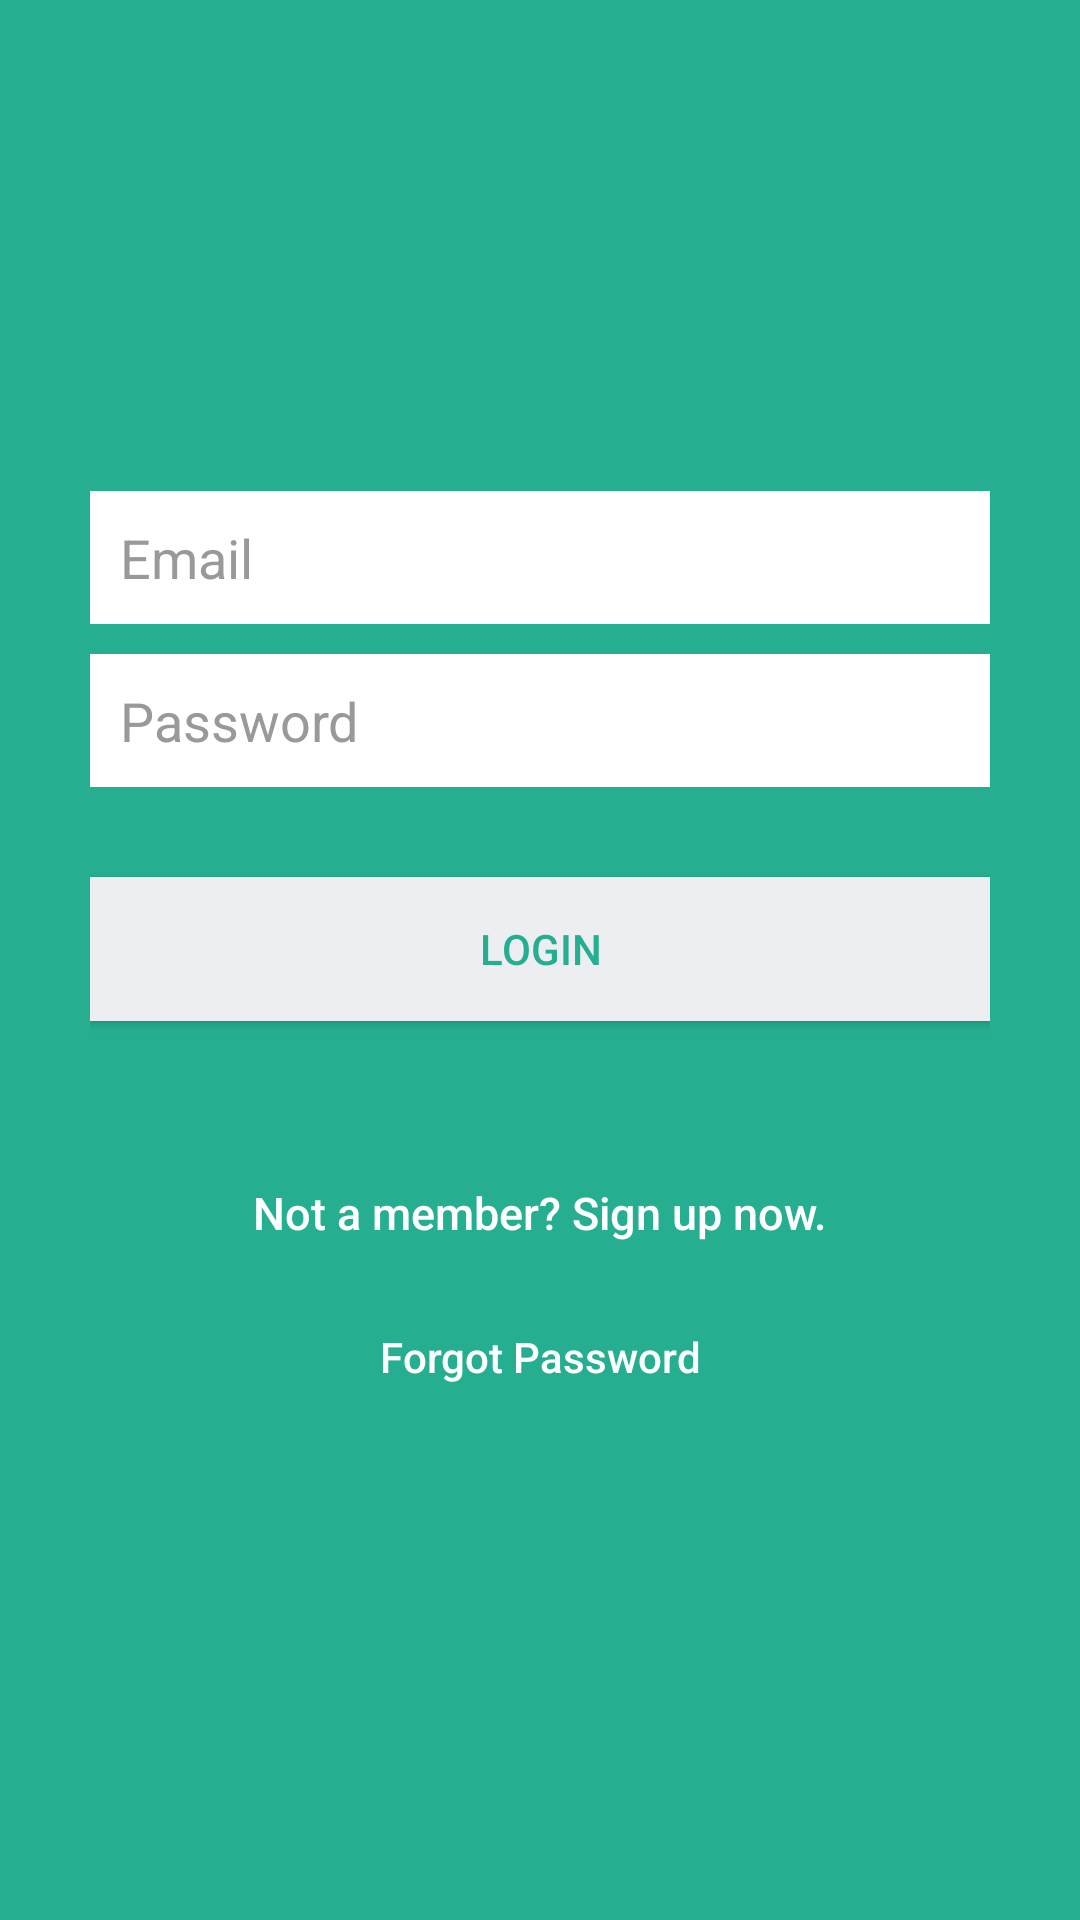

Reconstruct the res/layout file that produces this screen, plus the resources it refers to.
<!-- AndroidManifest.xml: application theme AppTheme -->
<!-- res/layout/activity_login.xml -->
<?xml version="1.0" encoding="utf-8"?>
<LinearLayout xmlns:android="http://schemas.android.com/apk/res/android"
    android:layout_width="fill_parent"
    android:layout_height="fill_parent"
    android:background="@color/bg_login"
    android:gravity="center"
    android:orientation="vertical"
    android:padding="10dp">

    <LinearLayout
        android:layout_width="fill_parent"
        android:layout_height="wrap_content"
        android:layout_gravity="center"
        android:orientation="vertical"
        android:paddingLeft="20dp"
        android:paddingRight="20dp">

        <EditText
            android:id="@+id/email"
            android:layout_width="fill_parent"
            android:layout_height="wrap_content"
            android:layout_marginBottom="10dp"
            android:background="@color/white"
            android:hint="@string/hint_email"
            android:inputType="textEmailAddress"
            android:padding="10dp"
            android:singleLine="true"
            android:textColor="@color/input_login"
            android:textColorHint="@color/input_login_hint" />

        <EditText
            android:id="@+id/password"
            android:layout_width="fill_parent"
            android:layout_height="wrap_content"
            android:layout_marginBottom="10dp"
            android:background="@color/white"
            android:hint="@string/hint_password"
            android:inputType="textPassword"
            android:padding="10dp"
            android:singleLine="true"
            android:textColor="@color/input_login"
            android:textColorHint="@color/input_login_hint" />

        

        <Button
            android:id="@+id/loginbtn"
            android:layout_width="fill_parent"
            android:layout_height="wrap_content"
            android:layout_marginTop="20dip"
            android:background="@color/btn_login_bg"
            android:text="@string/btn_login"
            android:textColor="@color/btn_login" />

        

        <Button
            android:id="@+id/register"
            android:layout_width="fill_parent"
            android:layout_height="wrap_content"
            android:layout_marginTop="40dip"
            android:background="@null"
            android:text="@string/btn_link_to_register"
            android:textAllCaps="false"
            android:textColor="@color/white"
            android:textSize="15dp" />

        <Button
            android:id="@+id/forgotpass"
            android:layout_width="fill_parent"
            android:layout_height="wrap_content"
            android:background="@null"
            android:text="Forgot Password"
            android:textAlignment="center"
            android:textAllCaps="false"
            android:textColor="#ffffff" />
    </LinearLayout>

</LinearLayout>
<!-- resources referenced by this layout -->
<resources>
  <color name="bg_login">#26ae90</color>
  <color name="btn_login">#26ae90</color>
  <color name="btn_login_bg">#eceef1</color>
  <color name="input_login">#222222</color>
  <color name="input_login_hint">#999999</color>
  <color name="white">#ffffff</color>
  <string name="btn_link_to_register">Not a member? Sign up now.</string>
  <string name="btn_login">LOGIN</string>
  <string name="hint_email">Email</string>
  <string name="hint_password">Password</string>
  <style name="AppTheme" parent="Theme.AppCompat.Light.DarkActionBar">
          
          <item name="colorPrimary">@color/colorPrimary</item>
          <item name="colorPrimaryDark">@color/colorPrimaryDark</item>
          <item name="colorAccent">@color/colorAccent</item>
          <item name="windowActionBar">false</item>
          <item name="windowNoTitle">true</item>
          <item name="actionMenuTextColor">@color/white</item>
          <item name="android:actionMenuTextColor">@color/white</item>
          <item name="android:itemTextAppearance">@style/TextAppearance</item>
      </style>
  <color name="colorPrimary">#3F51B5</color>
  <color name="colorPrimaryDark">#303F9F</color>
  <color name="colorAccent">#FF4081</color>
  
      #TODO: added
  <style name="TextAppearance">
          <item name="android:textColor">@android:color/black</item>
      </style>
</resources>
